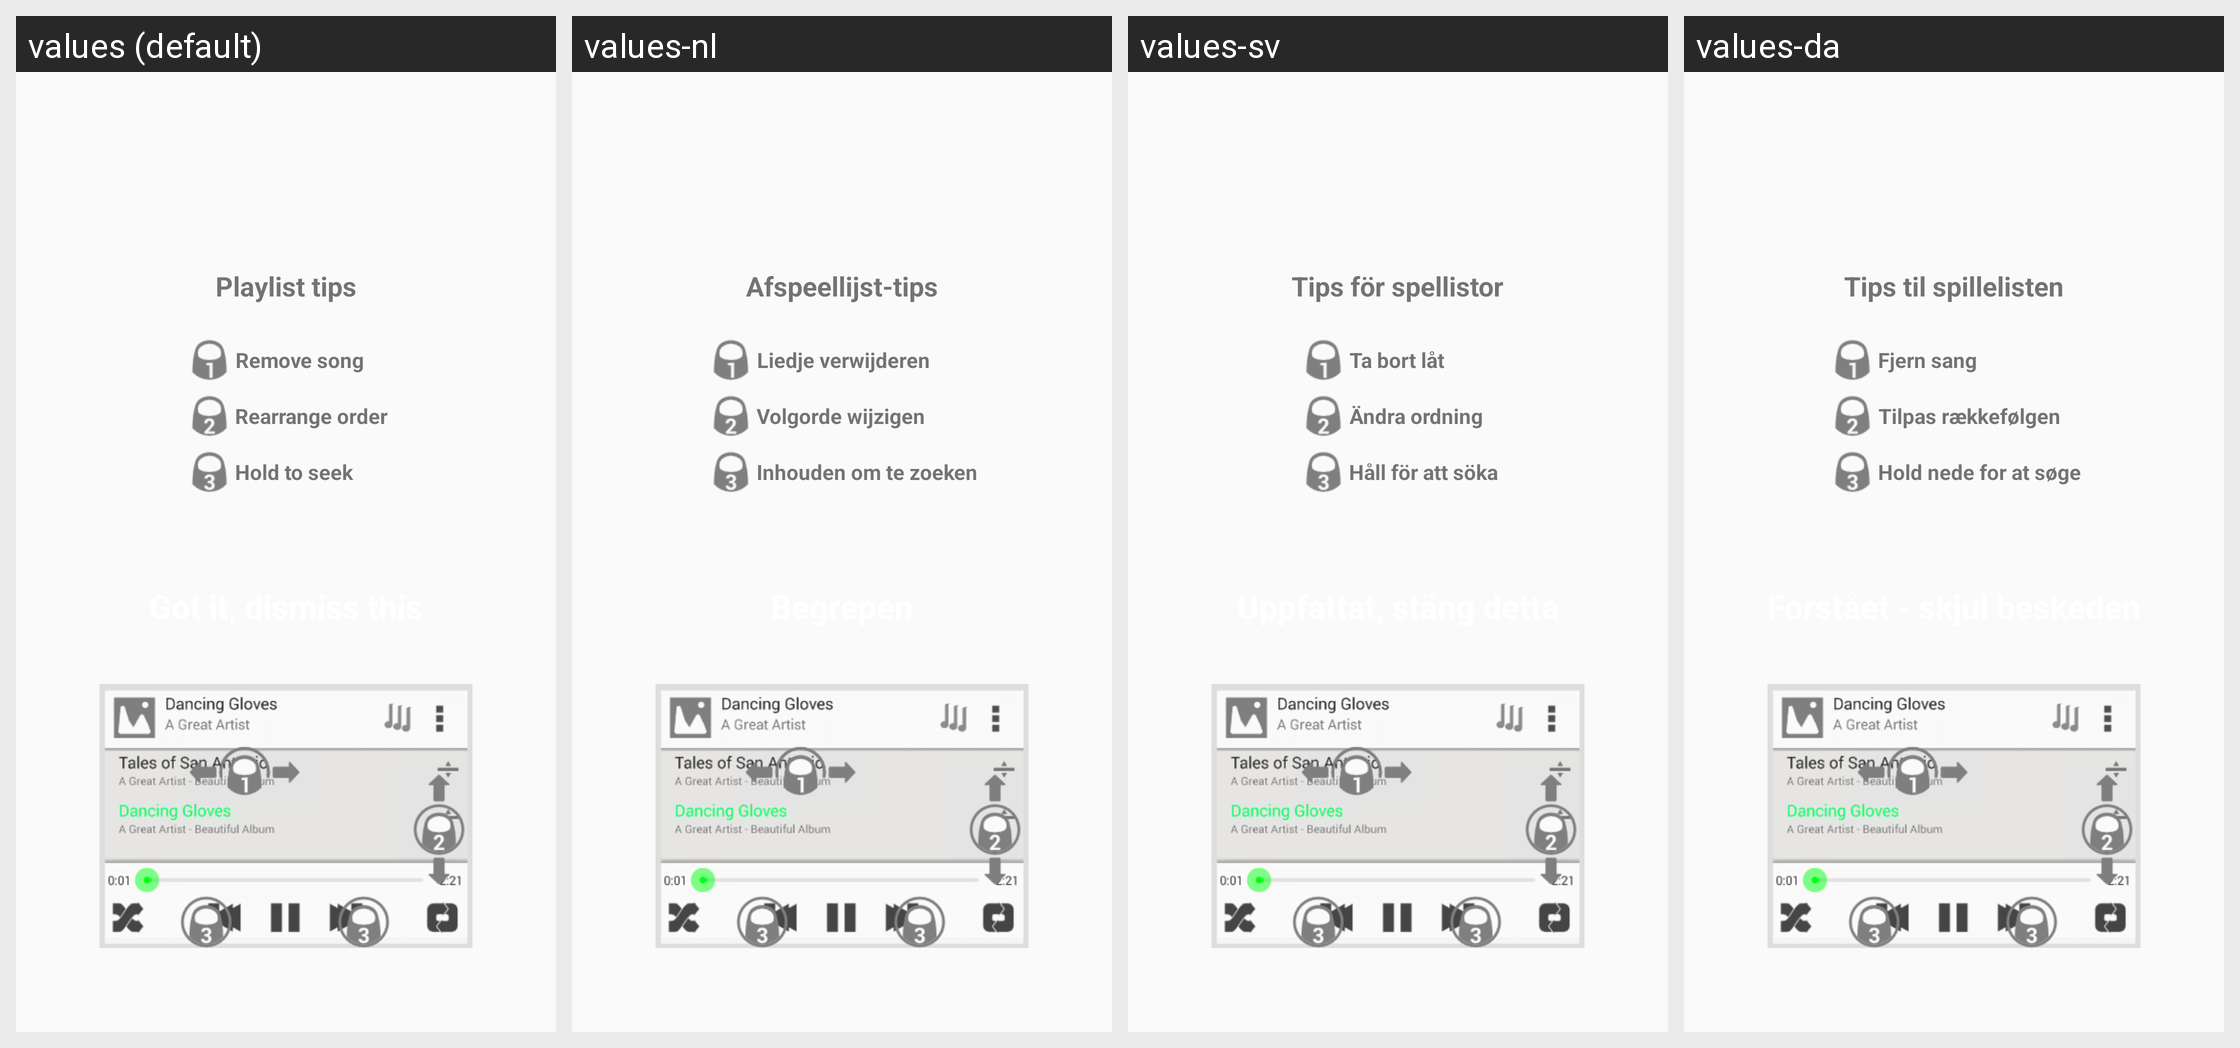

This grid shows one Android layout under several languages. Give, for every string resource on the screen, its name, the default text and each shown locale's text.
Android screen res/layout/audio_playlist_tips.xml rendered under 4 locales, left to right: values (default), values-nl, values-sv, values-da. Device: Nexus 5 (rendered at 1080×1920; each locale shown at half size, 540×960, under a caption strip naming it); theme Theme.VLC.Transparent.
Other locales in the repository, not shown: values-ar, values-ast, values-be, values-bn-rBD, values-bn-rIN, values-bs, values-ca, values-co, values-cs, values-cy, values-de, values-el, values-en-rGB, values-es, values-es-rMX, values-et, values-eu, values-fa, values-fi, values-fo, values-fr, values-fy, values-gd, values-gl, values-gu-rIN, values-he, values-hi, values-hr, values-hu, values-id, values-is, values-it, values-ja, values-kab, values-km, values-kn, values-ko, values-lt, values-lv, values-ml, values-mr, values-ms, values-my, values-nb, values-ne-rNP, values-or, values-pa, values-pl, values-pt, values-pt-rBR, values-ro, values-ru, values-si, values-sk, values-sl, values-sq, values-sr, values-ta, values-te, values-th, values-tr, values-tt, values-ug, values-uk, values-ur, values-uz, values-vi, values-wa, values-zh-rCN, values-zh-rTW.
Strings drawn on this screen, with the default value and each locale's value (text and hints the layout hard-codes, and strings that could not be matched under every locale, appear in the picture but are not listed):

playlist_tips
  values: Playlist tips
  values-nl: Afspeellijst-tips
  values-sv: Tips för spellistor
  values-da: Tips til spillelisten

remove_song
  values: Remove song
  values-nl: Liedje verwijderen
  values-sv: Ta bort låt
  values-da: Fjern sang

rearrange_order
  values: Rearrange order
  values-nl: Volgorde wijzigen
  values-sv: Ändra ordning
  values-da: Tilpas rækkefølgen

hold_to_seek
  values: Hold to seek
  values-nl: Inhouden om te zoeken
  values-sv: Håll för att söka
  values-da: Hold nede for at søge
